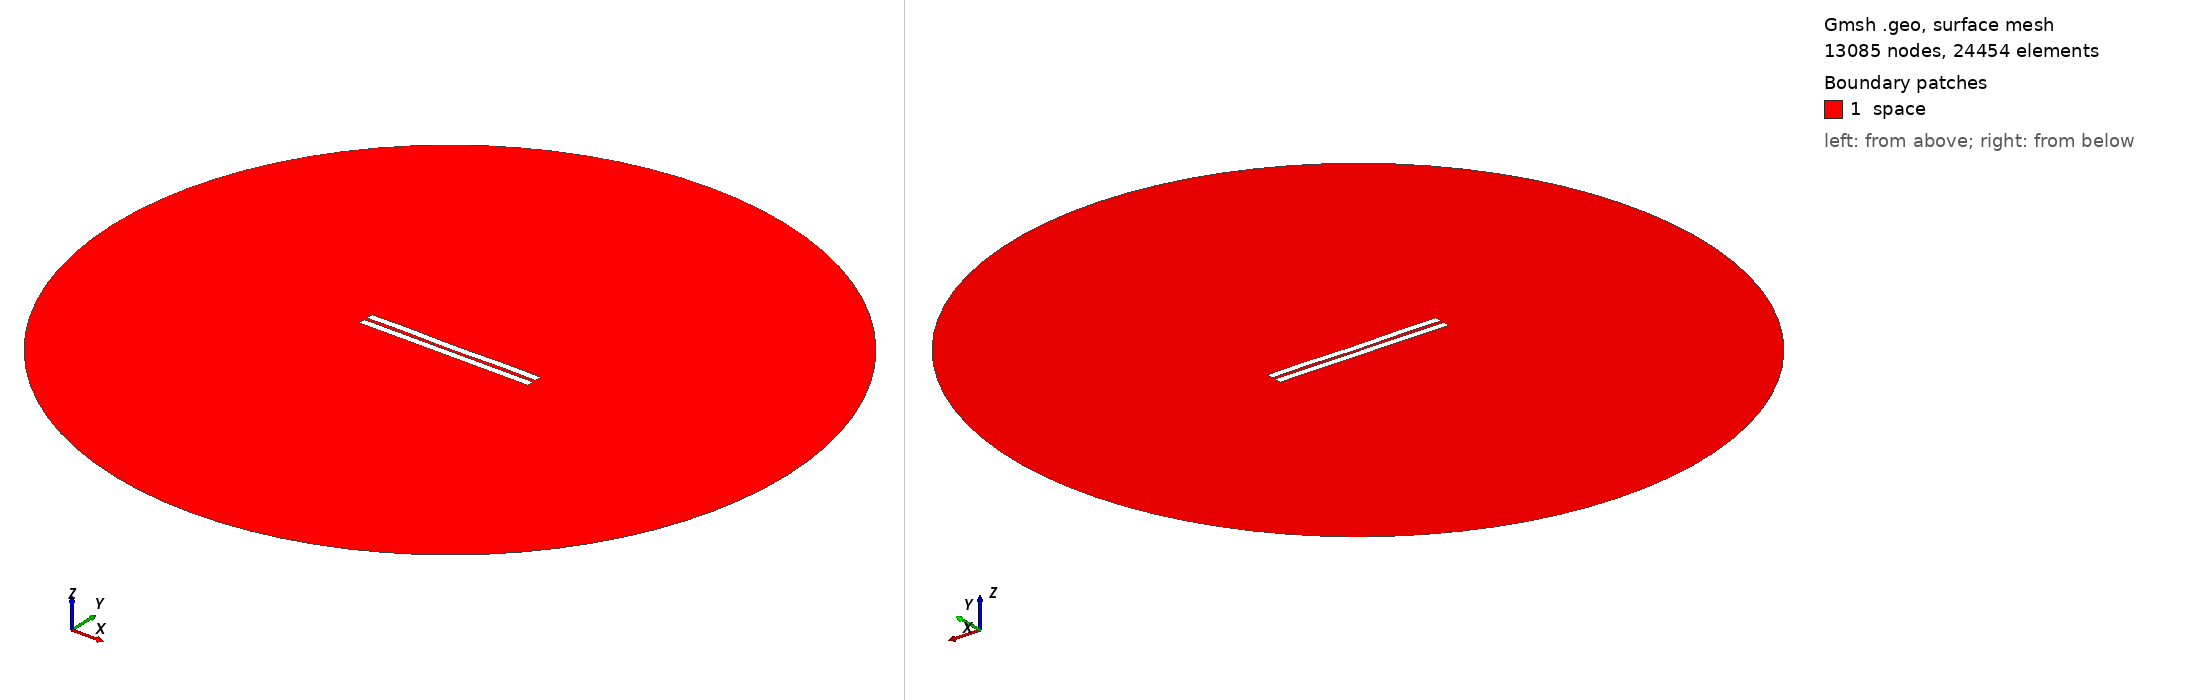

Gmsh geometry script, surface-meshed: 13085 nodes, 24454 surface elements. Boundary patches (legend numbers): 1 space. Left view from above one corner, right view from below the opposite corner. Legend entries are the model's physical surfaces. The drawing asked Gmsh for element sizes between 1% and 20% of the model's largest extent; the script's own settings can give other sizes.

=== 1540.geo (drawn) ===
//---------------------------------------
// Geometry kernel
//---------------------------------------

SetFactory("OpenCASCADE");



//---------------------------------------
// Parameters of the geometry
//---------------------------------------

// Overetch of the upper plate
overetch = 0.0;

// Distance between the plates
distance = 2.0;

// Discretization over the x axis (for the deformation)
nx = 50; 

// Length of the plate
L = 100 - overetch; 

// Number of modes
n = 4; 

// 1st mode coefficient
coeff(1) = 0.0;
beta(1) = 0.596864 * 3.1415926535 / L;

// 2nd mode coefficient
coeff(2) = -0.075;
beta(2) = 1.49418 * 3.1415926535 / L;

// 3rd mode coefficient
coeff(3) = 0.0;
beta(3) = 2.50025 * 3.1415926535 / L;

// 4th mode coefficient
coeff(4) = 0.15;
beta(4) = 3.49999 * 3.1415926535 / L;



//---------------------------------------
// Upper plate (deformed rectangle)
//---------------------------------------

// Coordiantes of the upper plate
xmin = -50;
xmax = 50 - overetch;

// Height of the upper plate
yheight = 4 - 2 * overetch;

// Indexes of the points
UpperID[] = {};
LowerID[] = {};
LeftID[] = {};
RightID[] = {};

// Point index
p = 1;

// Horizontal edges
For i In {1:nx}
    x = xmin + (i-1)*(xmax - xmin)/(nx-1);

    y_bottom = distance / 2 + overetch;
    For j In {1:n}
        C = (Cosh(beta(j)*L) + Cos(beta(j)*L)) / (Sinh(beta(j)*L) + Sin(beta(j)*L));
        y_bottom  = y_bottom + coeff(j) * (Cosh(beta(j)*(x+50)) - Cos(beta(j)*(x+50)) - C * (Sinh(beta(j)*(x+50)) - Sin(beta(j)*(x+50))));
    EndFor

    y_top = y_bottom + yheight;

    Point(p) = {x, y_top, 0, 1.0};
    UpperID[i] = p;
    p = p + 1;

    Point(p) = {x, y_bottom, 0, 1.0};
    LowerID[i] = p;
    p = p + 1;
EndFor

// Create point lists
UpperPts[] = {}; LowerPts[] = {};
For i In {1:nx}
  UpperPts[] += {UpperID[i]};
  LowerPts[] += {LowerID[i]};
EndFor

// Build splines
Spline(1) = {UpperPts[]};
Spline(2) = {LowerPts[]};
Line(3) = {LowerPts[nx-1], UpperPts[nx-1]};
Line(4) = {LowerPts[0], UpperPts[0]};

// Build the plane surface
Curve Loop(1) = {2, 3, -1, -4};
Plane Surface(1) = {1};



//---------------------------------------
// Lower plate (rectangle)
//---------------------------------------

// Vertices
Point(1001) = {-50, -1, 0, 1.0};
Point(1002) = { 50, -1, 0, 1.0};
Point(1003) = { 50,  -5, 0, 1.0};
Point(1004) = {-50,  -5, 0, 1.0};

// Edges
Line(5) = {1001, 1002};
Line(6) = {1002, 1003};
Line(7) = {1003, 1004};
Line(8) = {1004, 1001};

// Plane surface
Line Loop(2) = {5, 6, 7, 8};
Plane Surface(2) = {2}; 



//---------------------------------------
// Outer (fictious) boundary
//---------------------------------------

// Points
Point(1005) = {0, 0, 0};       // Center
Point(1006) = {200, 0, 0};     // Start point
Point(1007) = {0, 200, 0};     // 90 degrees
Point(1008) = {-200, 0, 0};    // 180 degrees
Point(1009) = {0, -200, 0};    // 270 degrees

// Circle arcs (each needs start, center, end)
Circle(9) = {1006, 1005, 1007};
Circle(10) = {1007, 1005, 1008};
Circle(11) = {1008, 1005, 1009};
Circle(12) = {1009, 1005, 1006};

// Plane surface for the entire domain
Curve Loop(3) = {9, 10, 11, 12};
Surface(3) = {3};

// Subtract the plates from the whole domain to obtain the actual domain where we want to solve the equations
BooleanDifference{ Surface{3}; Delete; }{ Surface{1}; Surface{2}; Delete; }




//---------------------------------------
// Transfinite Lines/Curves
//---------------------------------------

// Set the number of points on the boundaries
r = 7;

// Plates
Transfinite Curve {1, 2} = 50*r Using Progression 1;
Transfinite Curve {3, 4} = 2*r Using Progression 1;
Transfinite Line {5, 7} = 50*r Using Progression 1;
Transfinite Line {6, 8} = 2*r Using Progression 1;

// Outer boundary
Transfinite Line {9, 10, 11, 12} = 20 Using Progression 1;



//---------------------------------------
// Physical groups
//---------------------------------------                

// Physical curves (boundaries)
Physical Line("force_segment", 10) = {2};
Physical Line("upper_plate", 11) = {1, 3, 4};
Physical Line("lower_plate", 12) = {5, 6, 7, 8};
Physical Line("boundary", 20) = {9, 10, 11, 12};

// Physical Surfaces
Physical Surface("space", 30) = {3};



//---------------------------------------
// 6. Generate the Mesh
//---------------------------------------

// 2D mesh generation
Mesh 2;
